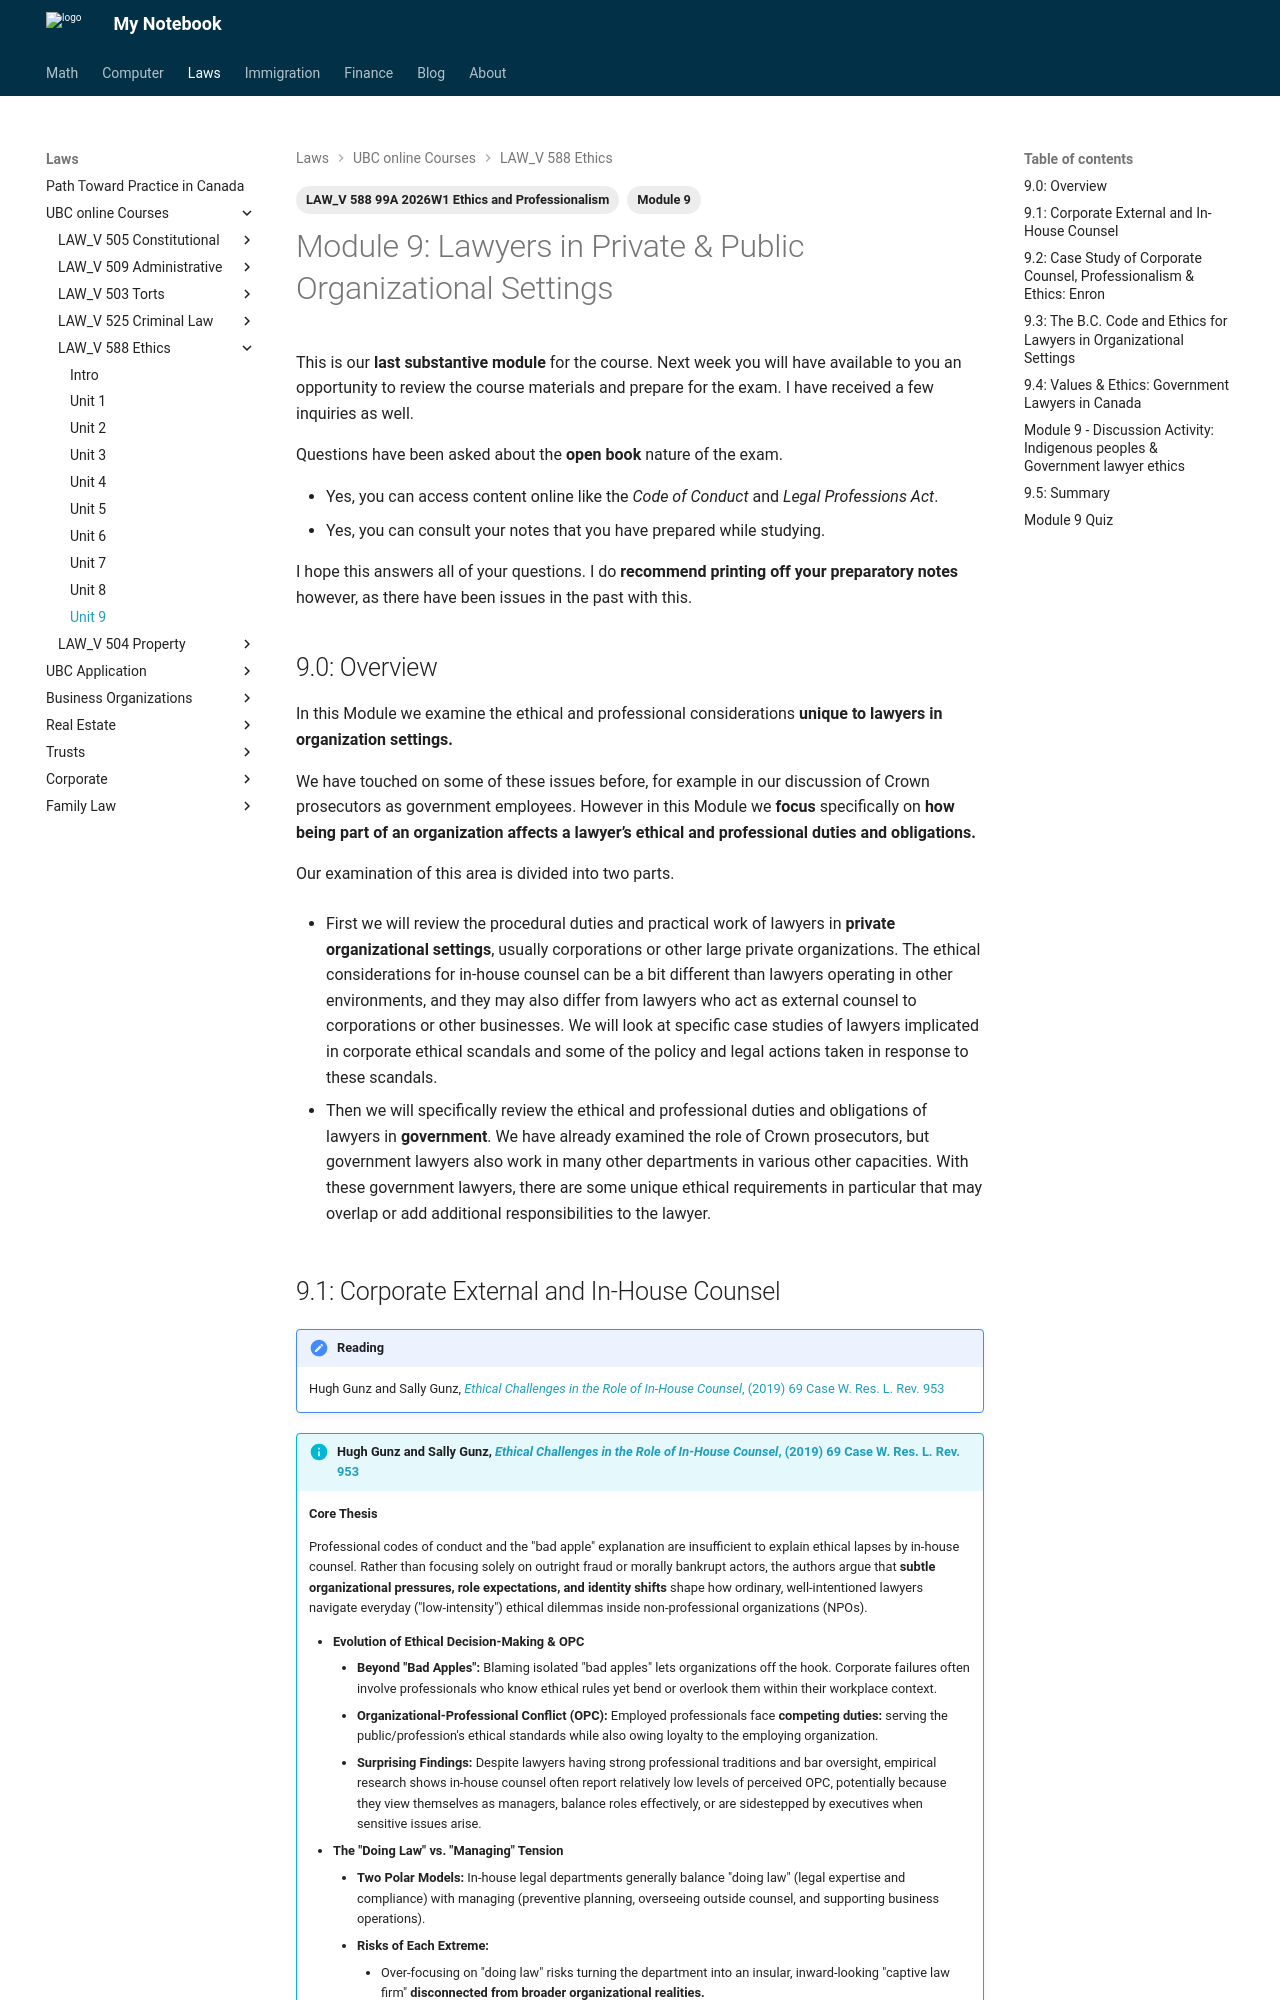

repository: Larry-Cui/notebook · page: UBC-laws/L588/588Mod9/index.html · generator: mkdocs

---
layout: post
title: L588 Module 9
date: 2026-11-21
draft: false
categories:
  - Law
tags:
  - LAW_V 588 99A 2026W1 Ethics and Professionalism
  - Module 9
---

#  Module 9: Lawyers in Private & Public Organizational Settings


<!-- <div class="highlight red" markdown="1">**Commentary**</div> -->

<!-- <img src="../../../assets/img/M4_Picture4.png" style = "width: 100%"/> -->

<!-- {:target=" \_blank"} -->

This is our **last substantive module** for the course. Next week you will have available to you an opportunity to review the course materials and prepare for the exam. I have received a few inquiries as well. 

Questions have been asked about the **open book** nature of the exam. 

- Yes, you can access content online like the *Code of Conduct* and *Legal Professions Act*. 
- Yes, you can consult your notes that you have prepared while studying.

I hope this answers all of your questions. I do **recommend printing off your preparatory notes** however, as there have been issues in the past with this. 

## 9.0: Overview

In this Module we examine the ethical and professional considerations **unique to lawyers in organization settings.**  

We have touched on some of these issues before, for example in our discussion of Crown prosecutors as government employees.  However in this Module we **focus** specifically on **how being part of an organization affects a lawyer’s ethical and professional duties and obligations.**  

Our examination of this area is divided into two parts. 

- First we will review the procedural duties and practical work of lawyers in **private organizational settings**, usually corporations or other large private organizations.  The ethical considerations for in-house counsel can be a bit different than lawyers operating in other environments, and they may also differ from lawyers who act as external counsel to corporations or other businesses.  We will look at specific case studies of lawyers implicated in corporate ethical scandals and some of the policy and legal actions taken in response to these scandals.  

- Then we will specifically review the ethical and professional duties and obligations of lawyers in **government**.  We have already examined the role of Crown prosecutors, but government lawyers also work in many other departments in various other capacities.  With these government lawyers, there are some unique ethical requirements in particular that may overlap or add additional responsibilities to the lawyer.
